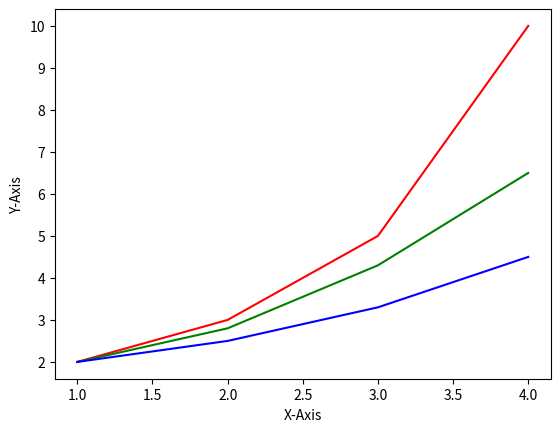

Python code for this plot:
import matplotlib.pyplot as plt

plt.plot([1, 2, 3, 4], [2.0, 3.0, 5.0, 10.0], 'r')
plt.plot([1, 2, 3, 4], [2.0, 2.8, 4.3, 6.5], 'g')
plt.plot([1, 2, 3, 4], [2.0, 2.5, 3.3, 4.5], 'b')
plt.xlabel('X-Axis')
plt.ylabel('Y-Axis')

plt.show()